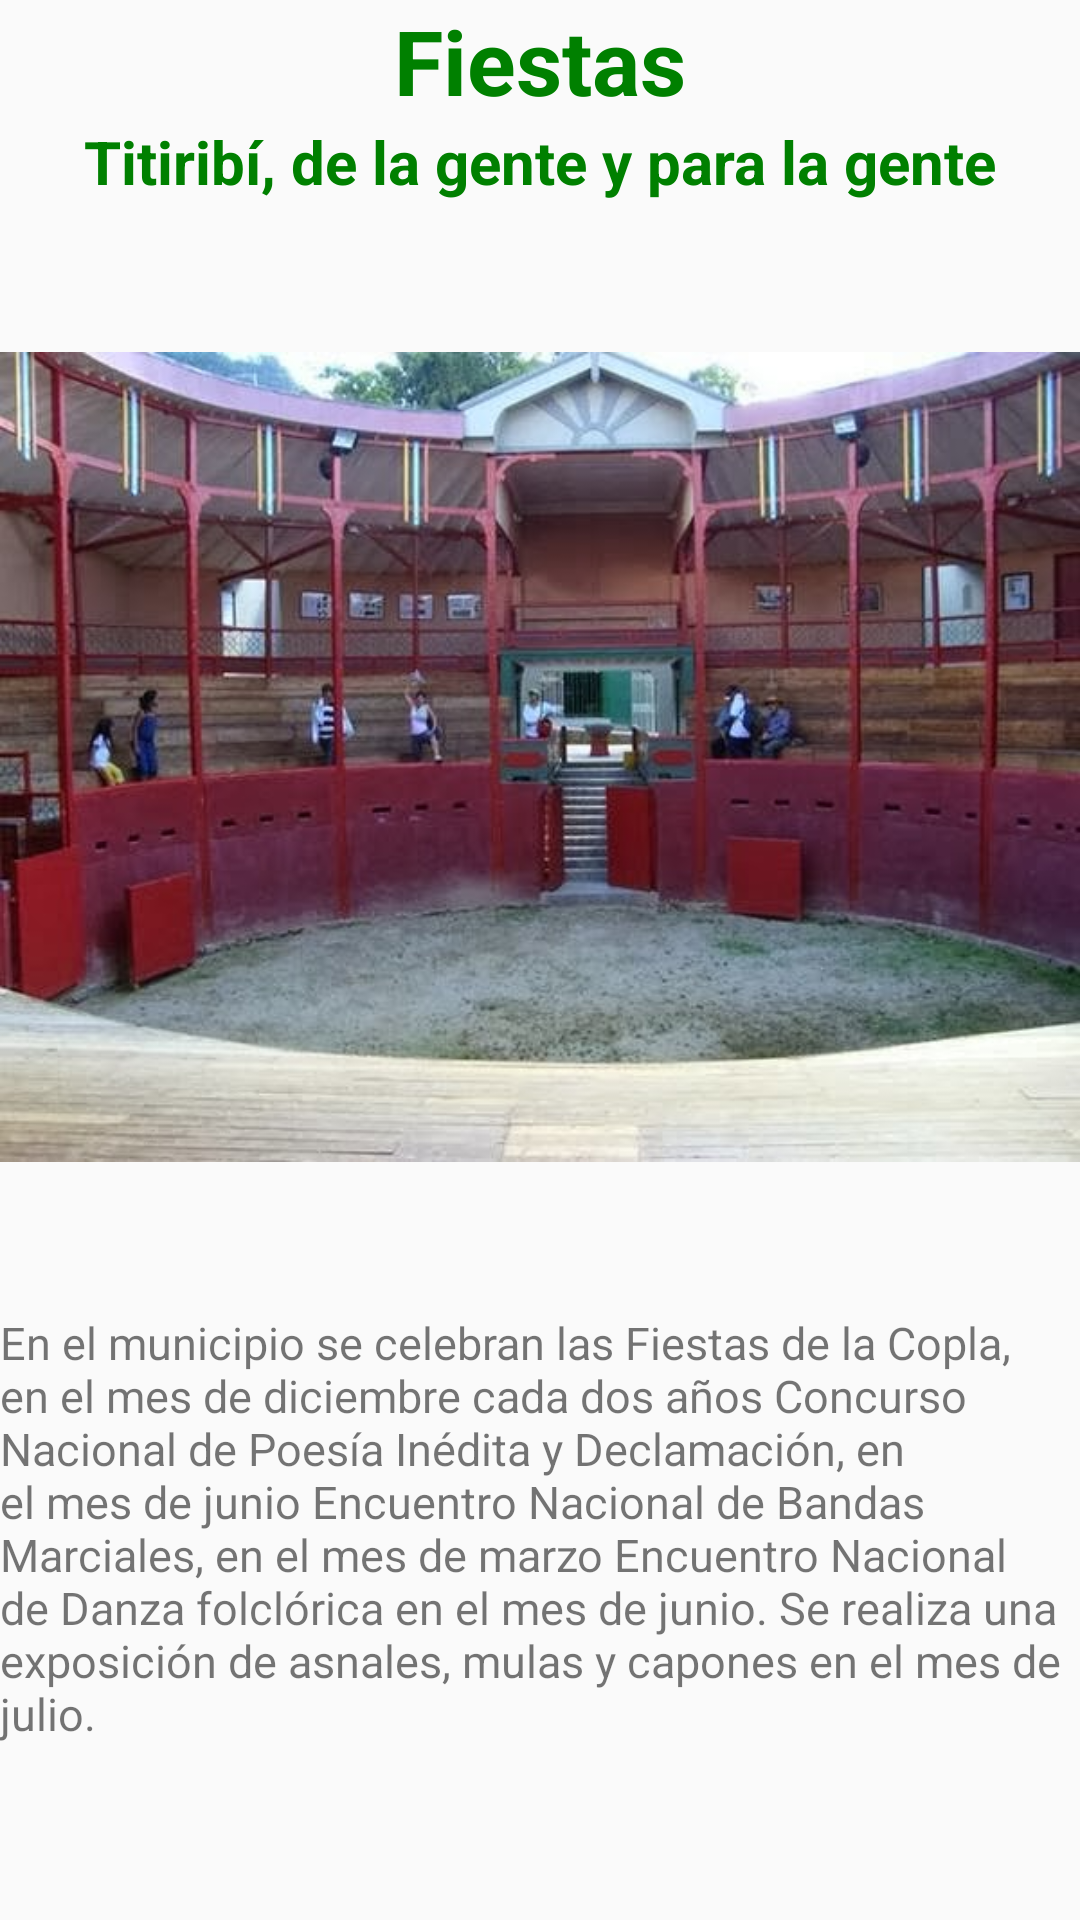

Android layout source for this screen:
<!-- AndroidManifest.xml: application theme AppTheme -->
<!-- res/layout/fragment_historia_cuatro.xml -->
<FrameLayout xmlns:android="http://schemas.android.com/apk/res/android"
    xmlns:tools="http://schemas.android.com/tools"
    android:layout_width="match_parent"
    android:layout_height="match_parent"
    tools:context="com.example.admin.practica_pueblo.HistoriaCuatroFragment">

    <ScrollView
        android:layout_width="match_parent"
        android:layout_height="match_parent">

        <LinearLayout
            android:layout_width="match_parent"
            android:layout_height="wrap_content"
            android:orientation="vertical">
            <TextView
                android:layout_width="match_parent"
                android:layout_height="wrap_content"
                android:text="@string/Fiestas"
                android:gravity="center"
                android:textSize="30sp"
                android:textStyle="bold"
                android:textColor="@color/green"/>
            <TextView
                android:layout_width="match_parent"
                android:layout_height="wrap_content"
                android:text="Titiribí, de la gente y para la gente"
                android:gravity="center"
                android:textSize="20sp"
                android:textStyle="bold"
                android:textColor="@color/green"/>


            <ImageView
                android:layout_width="match_parent"
                android:layout_height="370dp"
                android:src="@drawable/tb5"/>
            <TextView
                android:layout_width="match_parent"
                android:layout_height="wrap_content"
                android:text="@string/historia4"
                android:textSize="15sp"
                android:textColorLink="@color/black"/>






        </LinearLayout>









    </ScrollView>


</FrameLayout>
<!-- resources referenced by this layout -->
<resources>
  <item name="black" type="color">#000000</item>
  <item name="green" type="color">#008000</item>
  <!-- drawable tb5: png bitmap (drawable, 362053 bytes) -->
  <string name="Fiestas">Fiestas</string>
  <string name="historia4">En el municipio se celebran las Fiestas de la Copla, en el mes de diciembre cada dos años
  Concurso Nacional de Poesía Inédita y Declamación, en el mes de junio
  Encuentro Nacional de Bandas Marciales, en el mes de marzo
  Encuentro Nacional de Danza folclórica en el mes de junio.
  Se realiza una exposición de asnales, mulas y capones en el mes de julio.</string>
  <style name="AppTheme" parent="Theme.AppCompat.Light.DarkActionBar">
          
          <item name="colorPrimary">@color/green</item>
          <item name="colorPrimaryDark">@color/green</item>
          <item name="colorAccent">@color/black</item>
      </style>
</resources>
